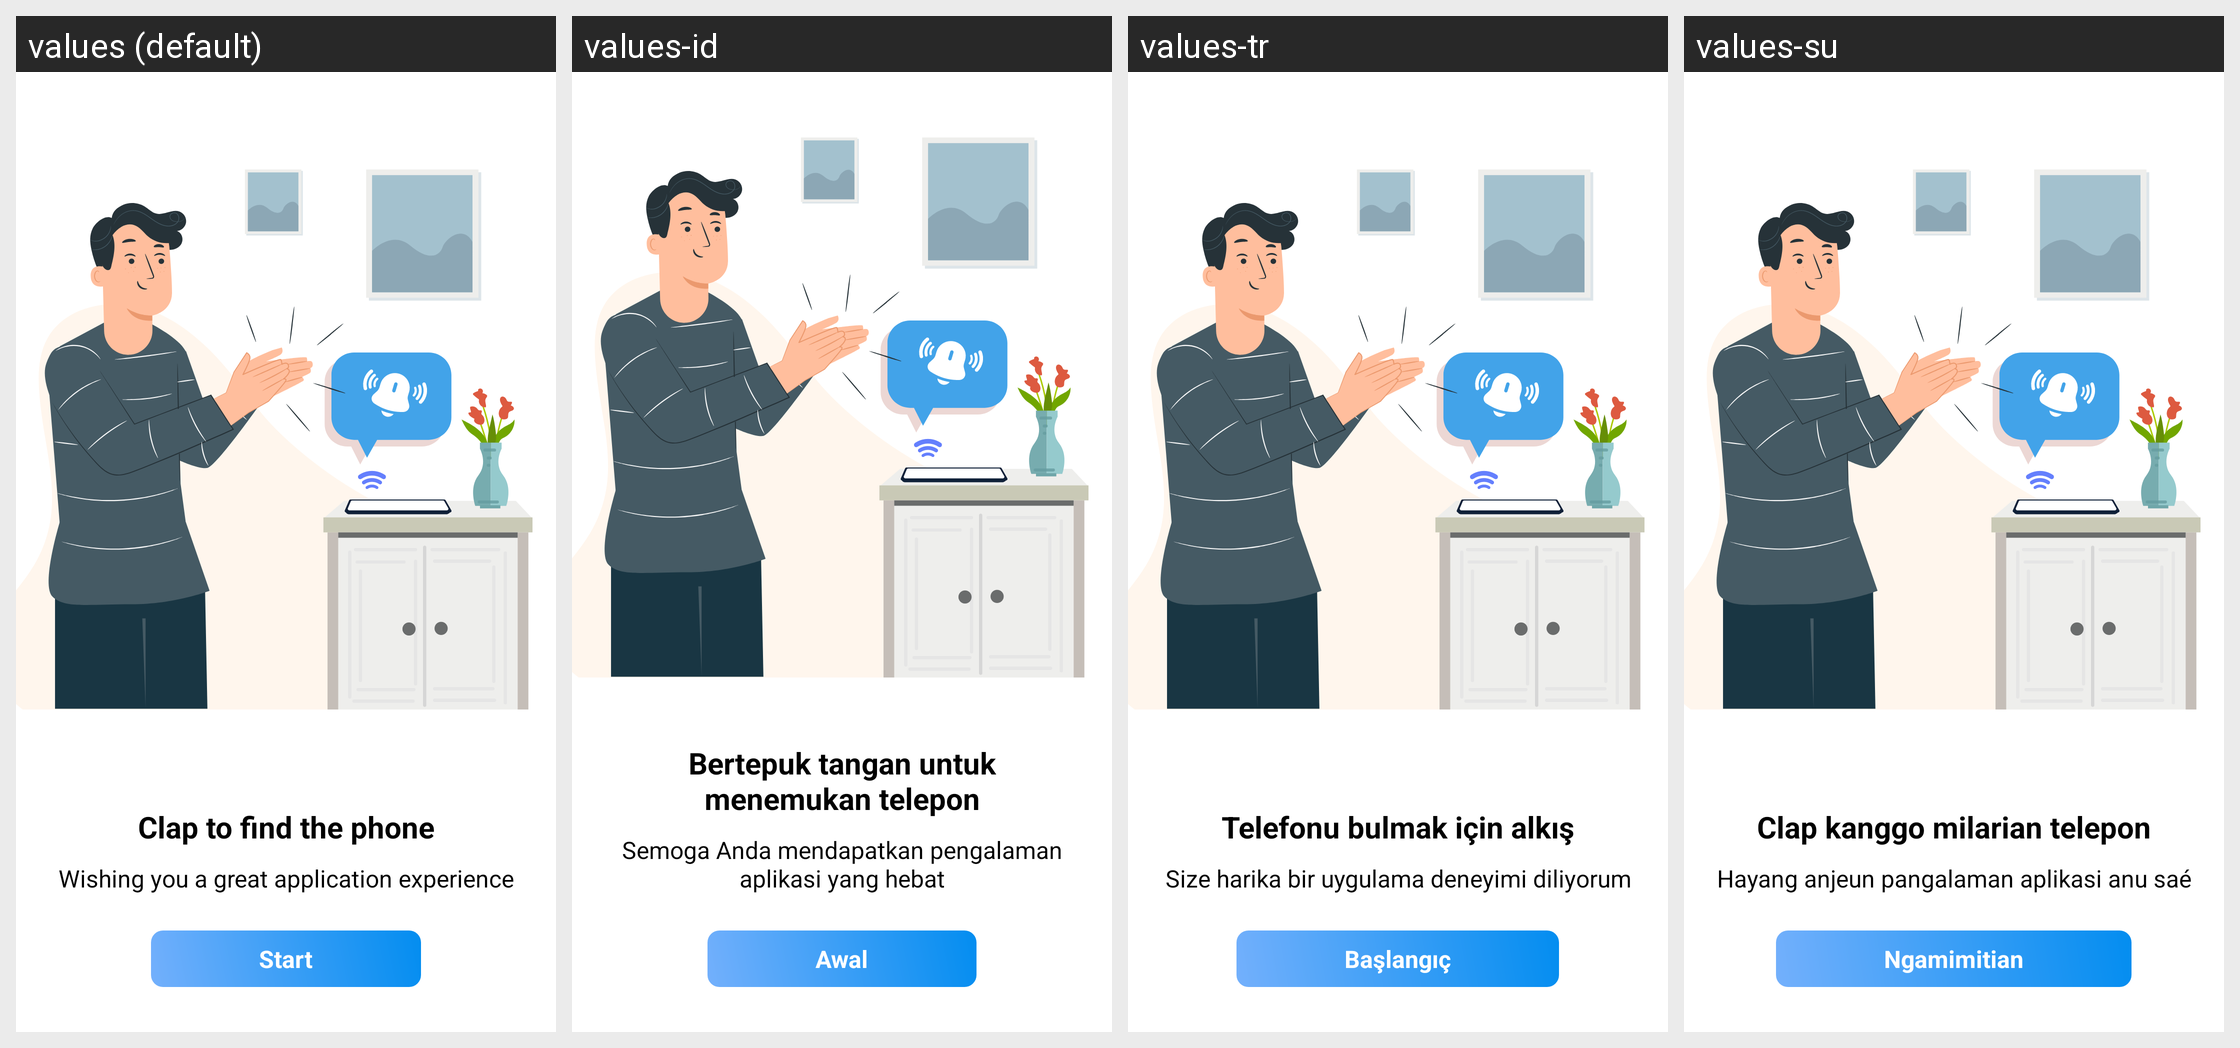

Translations of the strings shown on this Android screen, per locale in the grid:
Android screen res/layout/activity_start.xml rendered under 4 locales, left to right: values (default), values-id, values-tr, values-su. Device: Nexus 5 (rendered at 1080×1920; each locale shown at half size, 540×960, under a caption strip naming it); theme Theme.ClapToFindPhone.
Other locales in the repository, not shown: values-en, values-fr, values-hi, values-in, values-ja, values-ko, values-pt, values-tr-rTR, values-vi.
Strings drawn on this screen, with the default value and each locale's value (text and hints the layout hard-codes, and strings that could not be matched under every locale, appear in the picture but are not listed):

clap_to_find_the_phone
  values: Clap to find the phone
  values-id: Bertepuk tangan untuk menemukan telepon
  values-tr: Telefonu bulmak için alkış
  values-su: Clap kanggo milarian telepon

wishing_you_a_great_application_experience
  values: Wishing you a great application experience
  values-id: Semoga Anda mendapatkan pengalaman aplikasi yang hebat
  values-tr: Size harika bir uygulama deneyimi diliyorum
  values-su: Hayang anjeun pangalaman aplikasi anu saé

start
  values: Start
  values-id: Awal
  values-tr: Başlangıç
  values-su: Ngamimitian
